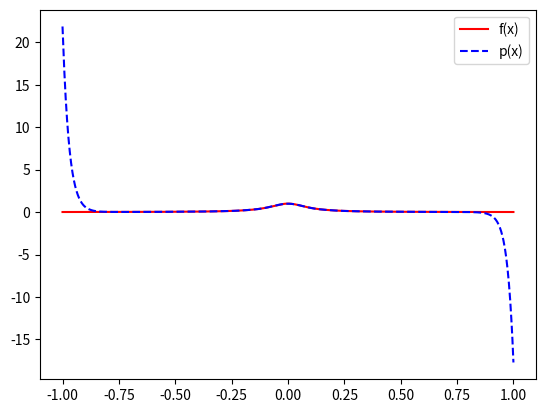
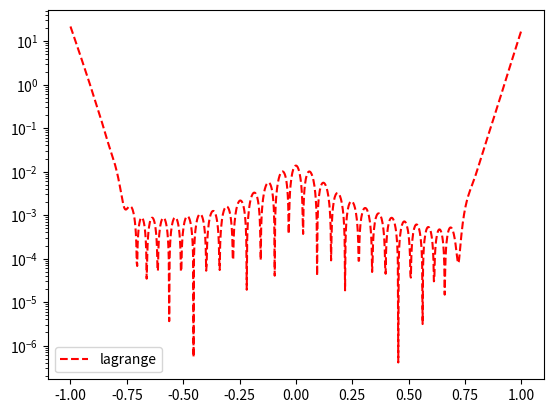

These charts were generated, in order, by the following Python code:
"""
Copyright (C) 2025 Adrianna M. Gillman
This program is free software: you can redistribute it and/or modify
it under the terms of the GNU General Public License as published by
the Free Software Foundation, either version 3 of the License, or
(at your option) any later version.
This program is distributed in the hope that it will be useful,
but WITHOUT ANY WARRANTY; without even the implied warranty of
MERCHANTABILITY or FITNESS FOR A PARTICULAR PURPOSE. See the
GNU General Public License for more details.
You should have received a copy of the GNU General Public License
along with this program. If not, see <https://www.gnu.org/licenses/>.
"""
#############################################
import numpy as np
import numpy.linalg as la
import matplotlib.pyplot as plt
def driver():
    # f = lambda x: np.exp(x)
    f = lambda x: 1/(1+(10*x)**2)
    N = 50
    ''' interval'''
    a = -1
    b = 1
    ''' create equispaced interpolation nodes'''
    xint = np.zeros(N)
    for j in range(1,N+1):
        xint[j-1] = np.cos(((2*j-1)*np.pi)/(2*N))
    ''' create interpolation data'''
    yint = f(xint)
    ''' create points for evaluating '''
    Neval = 1000
    xeval = np.linspace(a,b,Neval+1)
    V = matrixCalc(xint)
    prod = la.inv(V) @ yint

    p = np.zeros(Neval + 1)
    for val in prod:
        p = p*xeval + val

    fex = f(xeval)

    plt.figure()
    plt.plot(xeval,fex,'r-', label = 'f(x)')
    plt.plot(xeval,p,'b--', label = 'p(x)')
    plt.legend()

    plt.figure()
    err = abs(p-fex)
    plt.semilogy(xeval,err,'r--',label='lagrange')
    plt.legend()
    plt.show()

def matrixCalc(x):
    n = len(x)
    V = np.zeros((n,n))
    for k in range(n):
        V[:,k] = x**(n-1-k)
    return V

driver()
